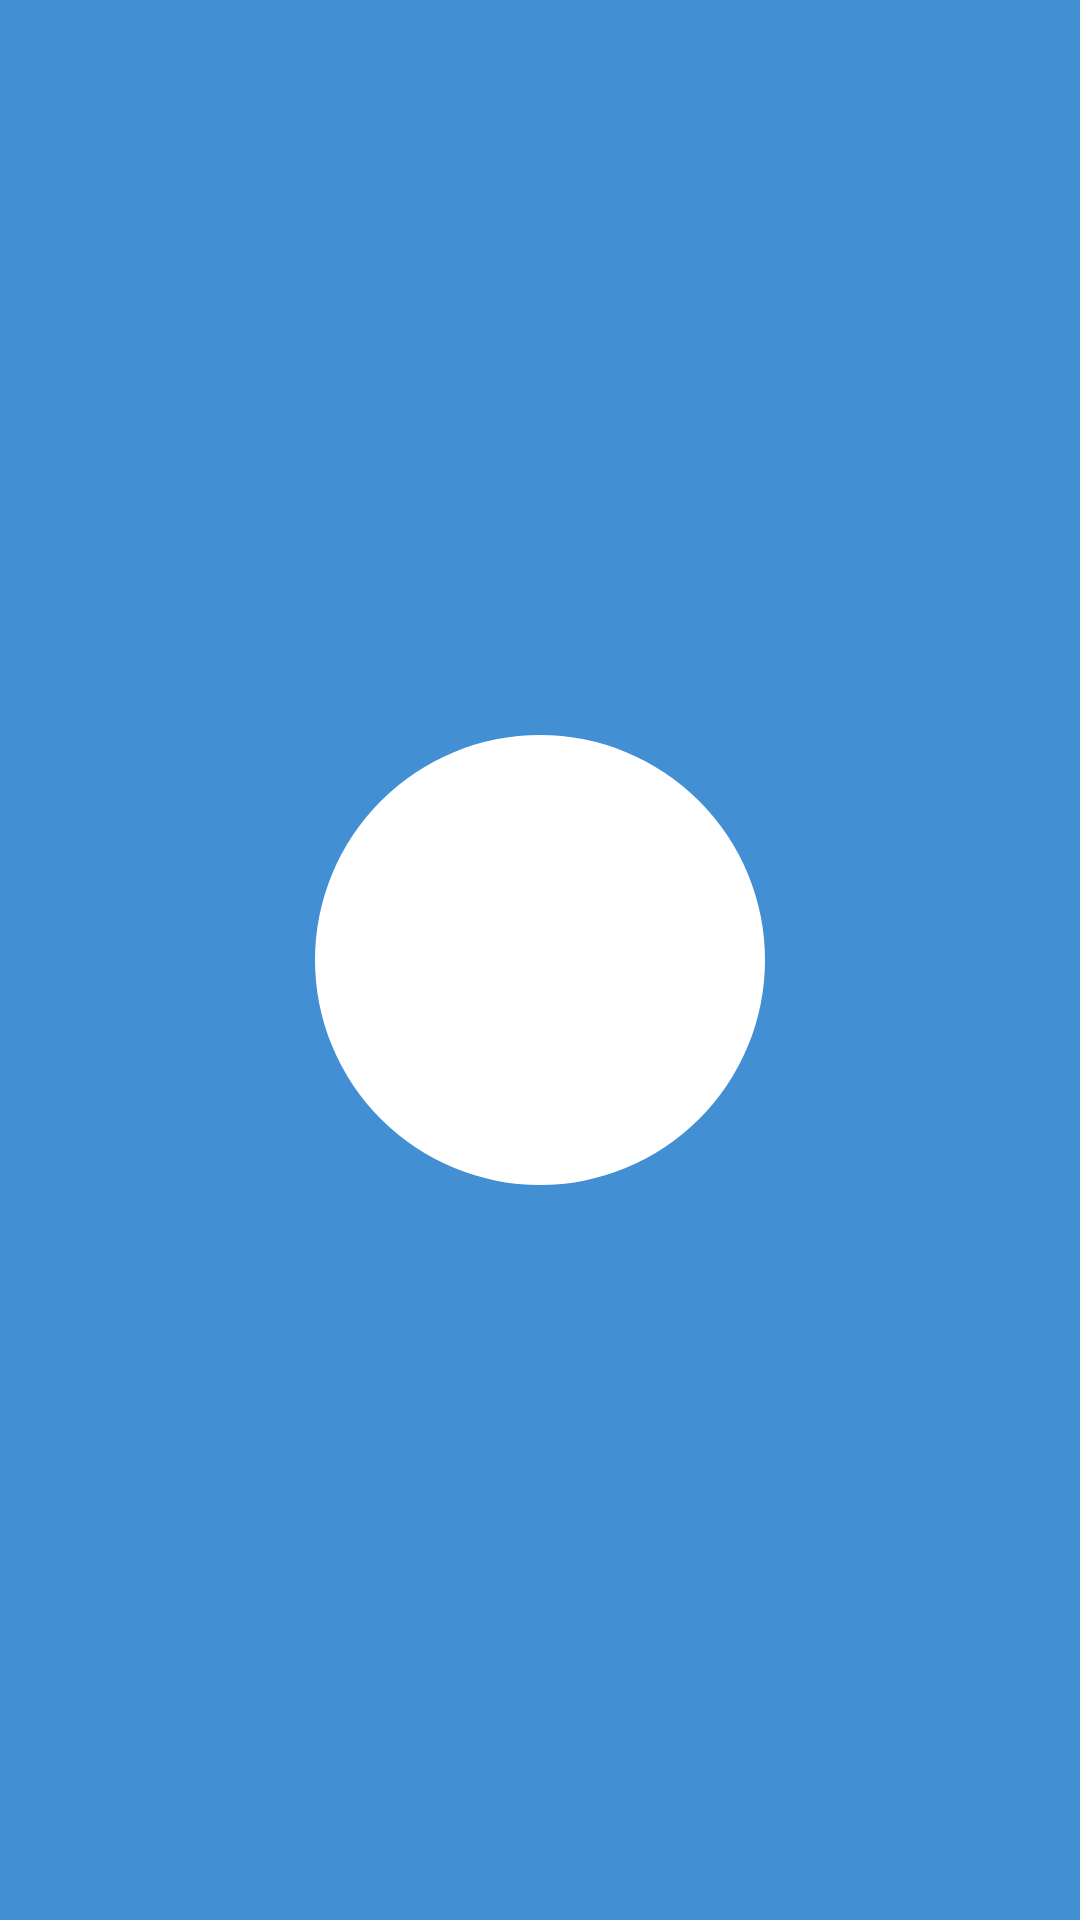

Write the Android layout XML for this screen, with the resource values it uses.
<!-- AndroidManifest.xml: application theme Theme.WeatherForecastApp -->
<!-- res/layout/layout_splash_screen.xml -->
<?xml version="1.0" encoding="utf-8"?>
<androidx.constraintlayout.widget.ConstraintLayout xmlns:android="http://schemas.android.com/apk/res/android"
    xmlns:app="http://schemas.android.com/apk/res-auto"
    xmlns:tools="http://schemas.android.com/tools"
    android:layout_width="match_parent"
    android:layout_height="match_parent"
    android:background="@drawable/bg_splash_screen_weather">

    <androidx.appcompat.widget.AppCompatImageView
        android:layout_width="150dp"
        android:layout_height="150dp"
        android:background="@drawable/bg_rounded_splash_screen"
        android:paddingStart="30dp"
        android:paddingTop="20dp"
        android:paddingEnd="30dp"
        android:paddingBottom="30dp"
        android:src="@drawable/ic_weather"
        app:layout_constraintBottom_toBottomOf="parent"
        app:layout_constraintEnd_toEndOf="parent"
        app:layout_constraintStart_toStartOf="parent"
        app:layout_constraintTop_toTopOf="parent" />

    <androidx.appcompat.widget.AppCompatTextView
        android:id="@+id/tvVersionApp"
        android:layout_width="wrap_content"
        android:layout_height="wrap_content"
        android:layout_margin="10dp"
        android:textColor="@color/white"
        android:textSize="16sp"
        app:layout_constraintEnd_toEndOf="parent"
        app:layout_constraintTop_toTopOf="parent"
        tools:text="v. 1.0.0" />

</androidx.constraintlayout.widget.ConstraintLayout>
<!-- resources referenced by this layout -->
<resources>
  <color name="white">#FFFFFFFF</color>
  <!-- drawable bg_rounded_splash_screen (drawable) -->
  <?xml version="1.0" encoding="utf-8"?>
  <shape xmlns:android="http://schemas.android.com/apk/res/android"
      android:shape="rectangle">
      <solid android:color="@color/white" />
  
      <corners android:radius="100dp" />
  </shape>
  <!-- drawable bg_splash_screen_weather (drawable) -->
  <?xml version="1.0" encoding="utf-8"?>
  <shape xmlns:android="http://schemas.android.com/apk/res/android"
      android:shape="rectangle">
  
      <solid android:color="#4290d3"/>
  
  </shape>
  <style name="Theme.WeatherForecastApp" parent="Theme.MaterialComponents.Light.DarkActionBar">
          
          <item name="colorPrimary">@color/cerulean</item>
          <item name="colorPrimaryVariant">@color/cerulean</item>
          <item name="colorOnPrimary">@color/white</item>
          
          <item name="colorSecondary">@color/teal_200</item>
          <item name="colorSecondaryVariant">@color/teal_700</item>
          <item name="colorOnSecondary">@color/black</item>
          
          <item name="android:statusBarColor" tools:targetApi="l">?attr/colorPrimaryVariant</item>
          
      </style>
  <color name="cerulean">#2870E9</color>
  <color name="teal_200">#FF03DAC5</color>
  <color name="teal_700">#FF018786</color>
  <color name="black">#FF000000</color>
</resources>
